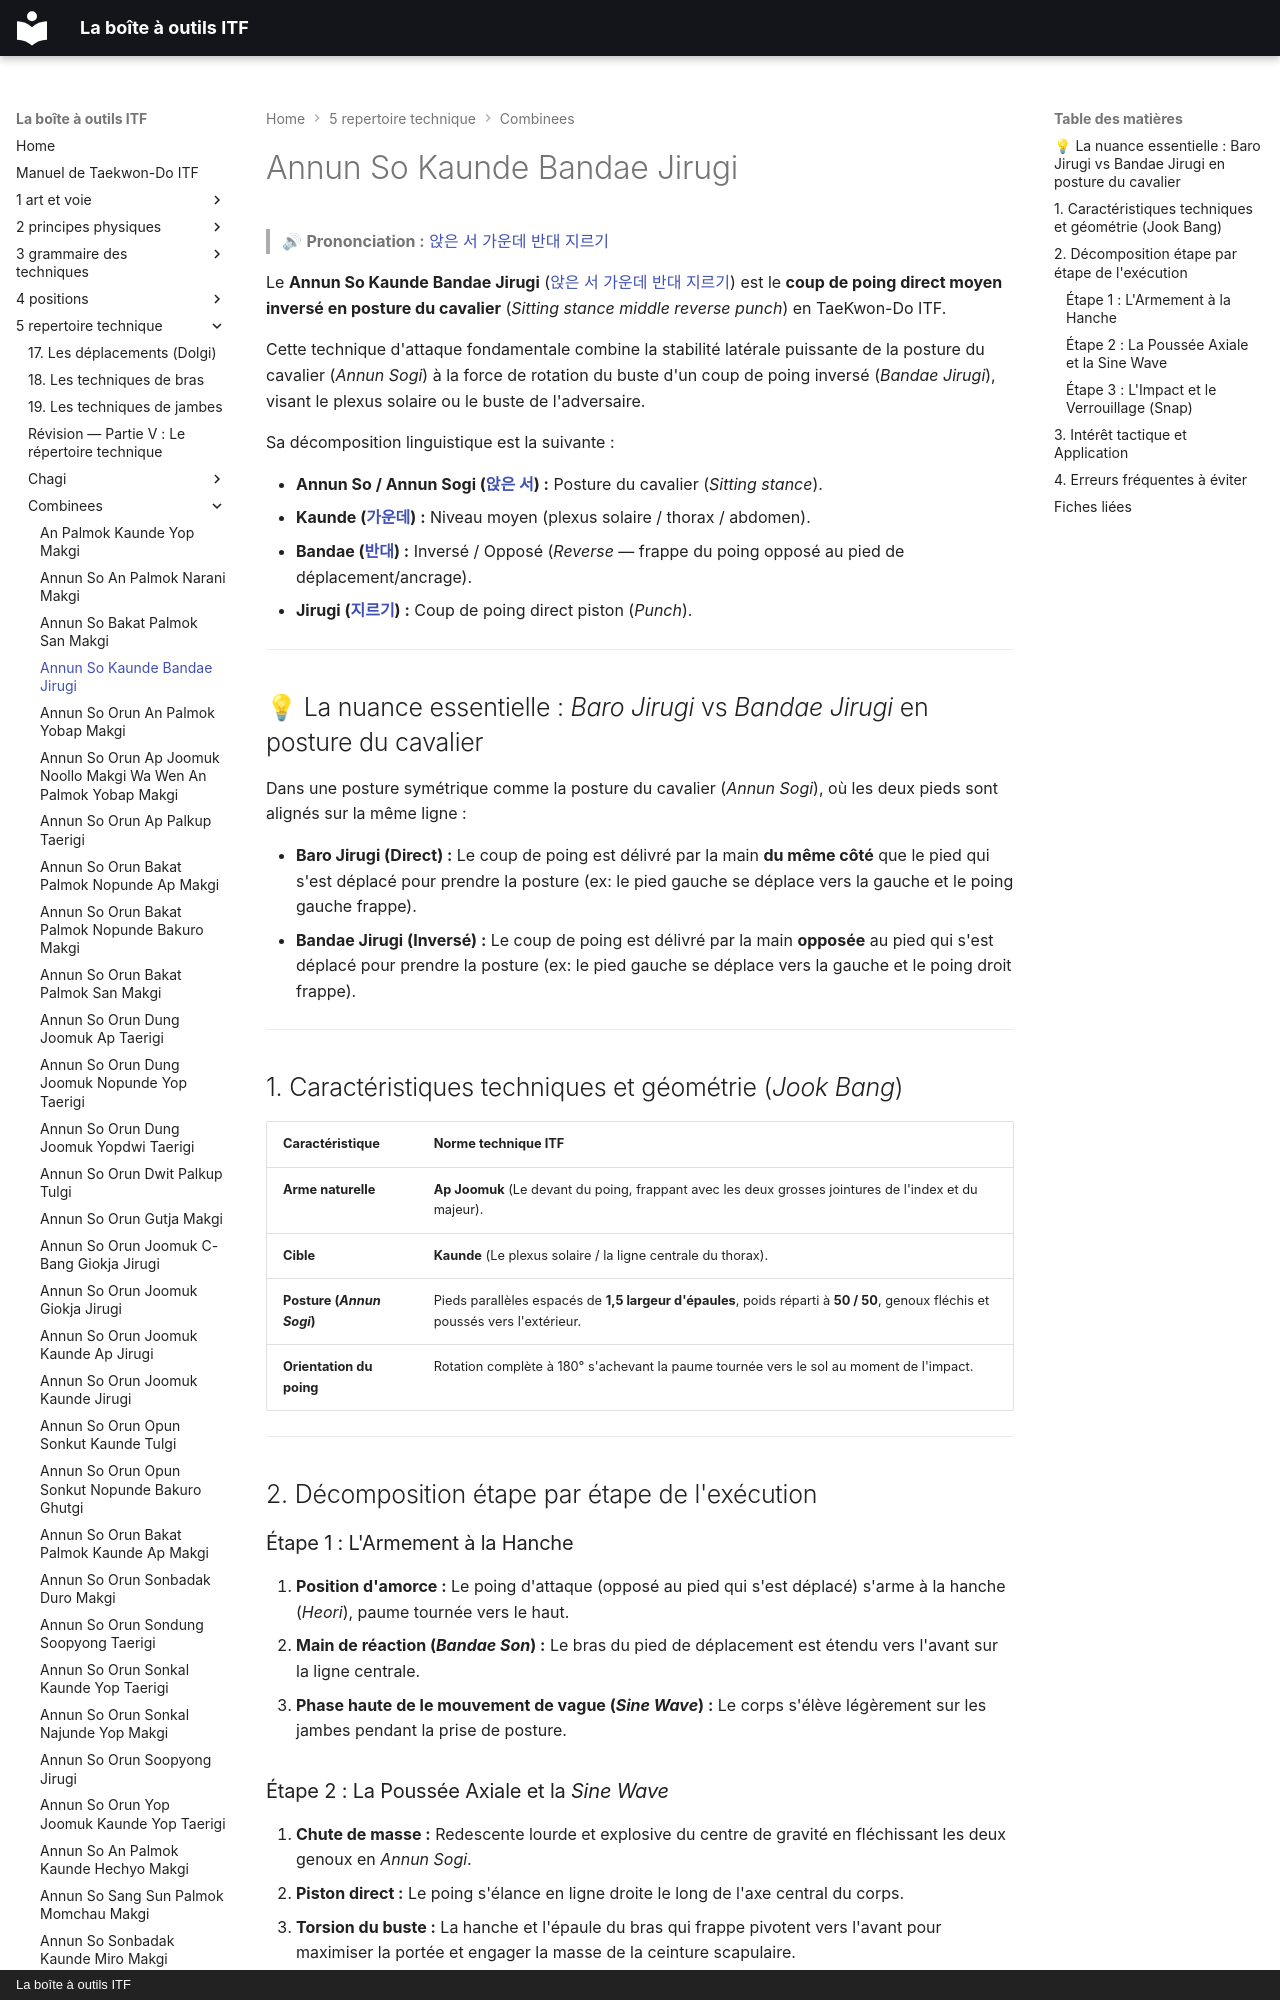

repository: yvmori1/La-boite-outils-ITF · page: 5-repertoire-technique/combinees/Annun-So-Kaunde-Bandae-Jirugi/index.html · generator: mkdocs · copyright: La boîte à outils ITF

# Annun So Kaunde Bandae Jirugi

> 🔊 **Prononciation :** [앉은 서 가운데 반대 지르기](../../audio/Techniques/Annun-So-Kaunde-Bandae-Jirugi.m4a)

Le **Annun So Kaunde Bandae Jirugi** ([앉은 서 가운데 반대 지르기](../../audio/Techniques/Annun-So-Kaunde-Bandae-Jirugi.m4a)) est le **coup de poing direct moyen inversé en posture du cavalier** (*Sitting stance middle reverse punch*) en TaeKwon-Do ITF.

Cette technique d'attaque fondamentale combine la stabilité latérale puissante de la posture du cavalier (*Annun Sogi*) à la force de rotation du buste d'un coup de poing inversé (*Bandae Jirugi*), visant le plexus solaire ou le buste de l'adversaire.

Sa décomposition linguistique est la suivante :
